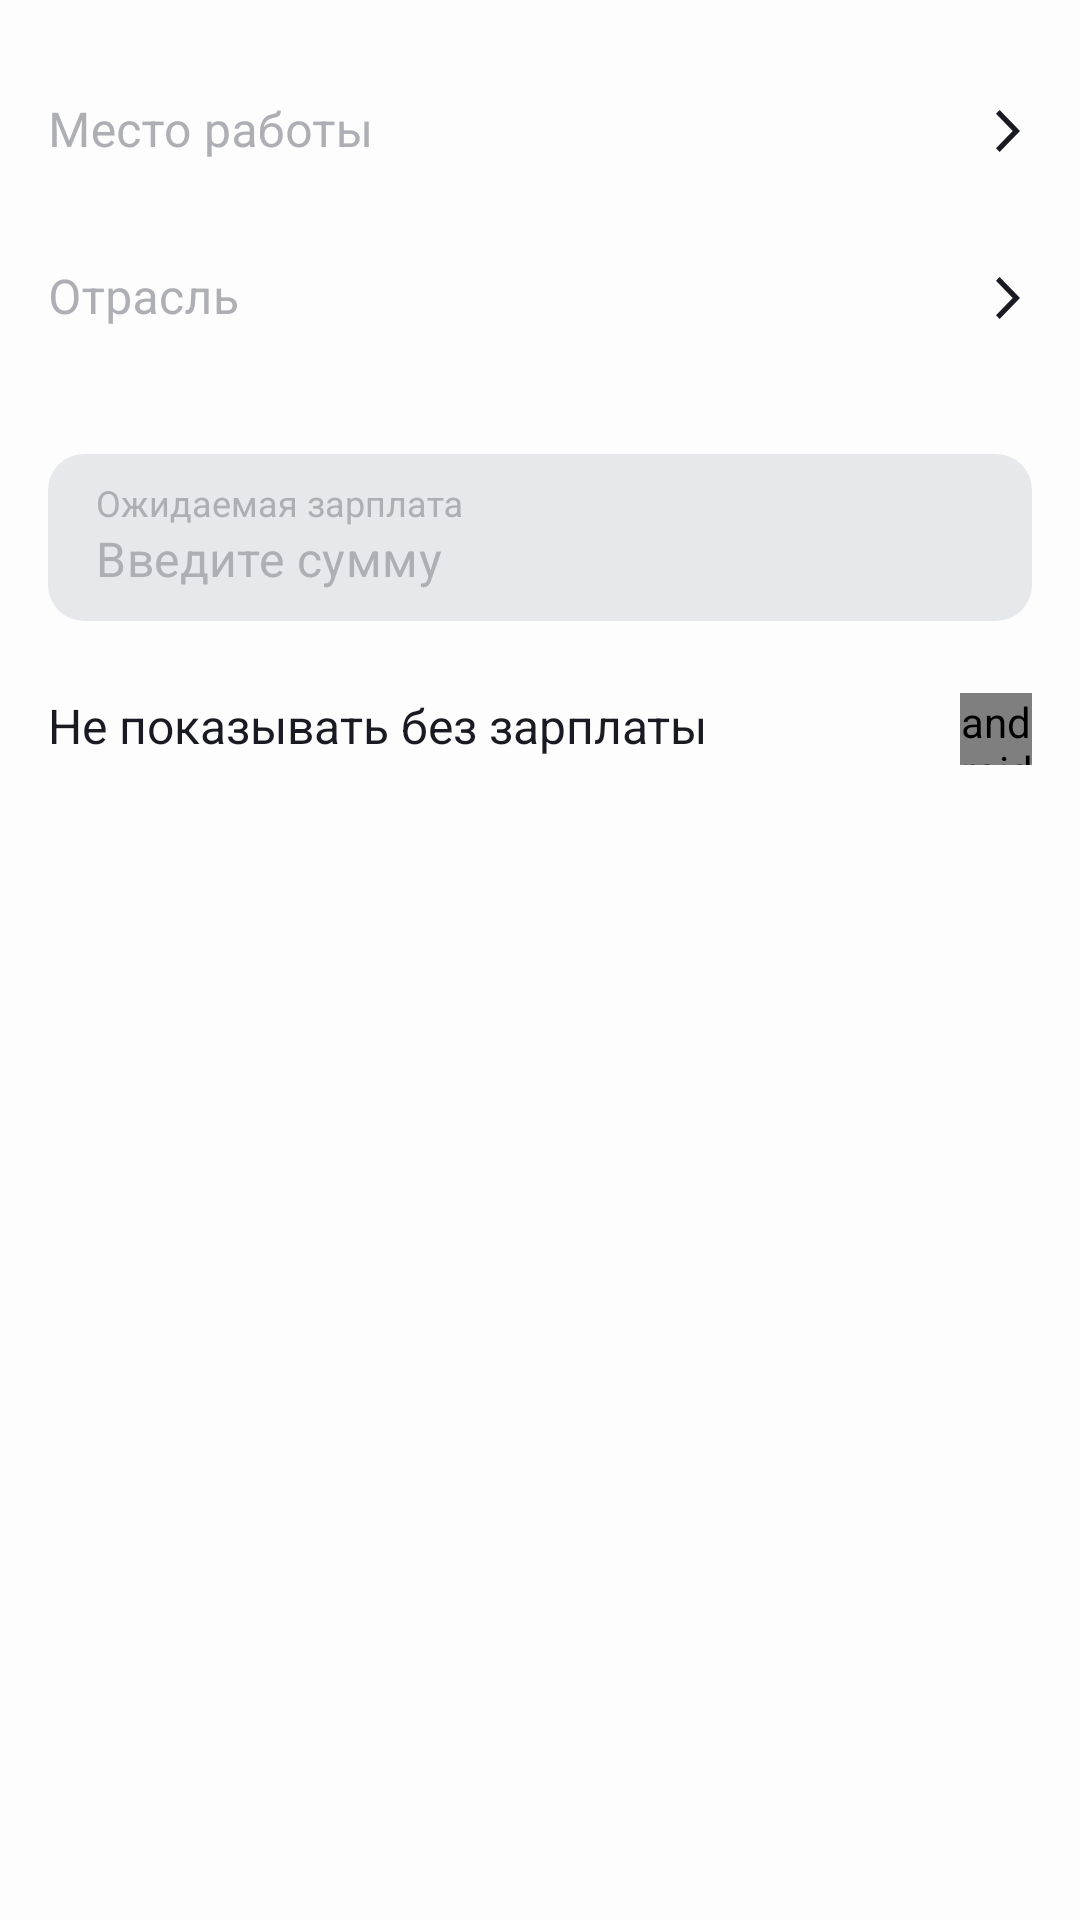

Layout XML and referenced resources for this Android screen:
<!-- AndroidManifest.xml: application theme Theme.PracticumAndroidDiploma -->
<!-- res/layout/fragment_filters.xml -->
<?xml version="1.0" encoding="utf-8"?>
<LinearLayout xmlns:android="http://schemas.android.com/apk/res/android"
    xmlns:tools="http://schemas.android.com/tools"
    android:layout_width="match_parent"
    android:layout_height="match_parent"
    android:background="@color/screen_bg"
    android:orientation="vertical"
    tools:context=".filters.ui.fragment.FiltersFragment">

    <com.google.android.material.textfield.TextInputLayout
        android:id="@+id/til_place"
        style="@style/filter_til_style"
        android:layout_marginTop="@dimen/elements_margin_16dp"
        android:layout_width="match_parent"
        android:layout_height="wrap_content"
        android:hint="@string/hint_place">

        <com.google.android.material.textfield.TextInputEditText
            android:id="@+id/et_place"
            style="@style/filter_edit_text_style"
            android:layout_width="match_parent"
            android:layout_height="wrap_content"
            android:background="@color/screen_bg"
            android:clickable="true"
            android:cursorVisible="false"
            android:focusable="false"
            tools:text="Россия" />

    </com.google.android.material.textfield.TextInputLayout>

    <com.google.android.material.textfield.TextInputLayout
        android:id="@+id/til_industry"
        style="@style/filter_til_style"
        android:layout_width="match_parent"
        android:layout_height="wrap_content"
        android:hint="@string/hint_industry">

        <com.google.android.material.textfield.TextInputEditText
            android:id="@+id/et_industry"
            style="@style/filter_edit_text_style"
            android:layout_width="match_parent"
            android:layout_height="wrap_content"
            android:background="@color/screen_bg"
            android:clickable="true"
            android:cursorVisible="false"
            android:focusable="false" />

    </com.google.android.material.textfield.TextInputLayout>

    <com.google.android.material.textfield.TextInputLayout
        android:id="@+id/til_salary"
        style="@style/salary_til_style"
        android:layout_width="match_parent"
        android:layout_height="wrap_content"
        android:layout_marginHorizontal="@dimen/horizontal_padding"
        android:layout_marginTop="@dimen/elements_margin_24dp"
        android:hint="@string/hint_expected_salary"
        android:theme="@style/salary_til_style">

        <com.google.android.material.textfield.TextInputEditText
            android:id="@+id/et_salary"
            style="@style/salary_edit_text_style"
            android:layout_width="match_parent"
            android:layout_height="wrap_content"
            android:background="@drawable/edit_text_bg"
            android:hint="@string/hint_enter_amount"
            android:inputType="number" />

    </com.google.android.material.textfield.TextInputLayout>

    <FrameLayout
        android:layout_width="match_parent"
        android:layout_height="wrap_content"
        android:layout_marginTop="@dimen/elements_margin_24dp"
        android:orientation="horizontal"
        android:paddingHorizontal="@dimen/horizontal_padding">


        <TextView
            style="@style/regular_text_style"
            android:layout_width="wrap_content"
            android:layout_height="wrap_content"
            android:text="@string/hide_without_salary" />

        <androidx.appcompat.widget.AppCompatCheckBox
            android:id="@+id/check_box_salary"
            android:layout_width="@dimen/check_box_size"
            android:layout_height="@dimen/check_box_size"
            android:layout_gravity="end"
            android:button="@drawable/salary_check_box"
            android:checked="false" />

    </FrameLayout>

    <Space
        android:layout_width="match_parent"
        android:layout_height="0dp"
        android:layout_weight="1" />

    <androidx.appcompat.widget.AppCompatButton
        android:id="@+id/btn_apply_changes"
        android:layout_width="match_parent"
        android:layout_height="wrap_content"
        android:layout_marginHorizontal="@dimen/horizontal_padding"
        android:layout_marginBottom="8dp"
        android:paddingVertical="@dimen/vertical_padding"
        android:background="@drawable/btn_bg"
        android:text="@string/apply_changes"
        android:textAppearance="@style/btn_text_style"
        android:visibility="gone" />

    <androidx.appcompat.widget.AppCompatButton
        android:id="@+id/btn_discard_changes"
        android:layout_width="match_parent"
        android:layout_height="wrap_content"
        android:layout_marginHorizontal="@dimen/horizontal_padding"
        android:paddingVertical="@dimen/vertical_padding"
        android:background="@android:color/transparent"
        android:text="@string/discard_changes"
        android:textAppearance="@style/btn_discard_changes_text_style"
        android:visibility="gone" />

</LinearLayout>
<!-- resources referenced by this layout -->
<resources>
  <color name="screen_bg">@color/white</color>
  <dimen name="check_box_size">24dp</dimen>
  <dimen name="elements_margin_16dp">16dp</dimen>
  <dimen name="elements_margin_24dp">24dp</dimen>
  <dimen name="horizontal_padding">16dp</dimen>
  <dimen name="vertical_padding">20dp</dimen>
  <!-- drawable btn_bg (drawable) -->
  <?xml version="1.0" encoding="utf-8"?>
  <shape xmlns:android="http://schemas.android.com/apk/res/android"
      android:shape="rectangle">
      <solid android:color="@color/btn_bg" />
      <corners android:radius="12dp" />
  </shape>
  <!-- drawable edit_text_bg (drawable) -->
  <?xml version="1.0" encoding="utf-8"?>
  <shape xmlns:android="http://schemas.android.com/apk/res/android"
      android:shape="rectangle">
      <solid android:color="@color/edit_text_bg" />
      <corners android:radius="12dp" />
  </shape>
  <string name="apply_changes">Применить</string>
  <string name="discard_changes">Сбросить</string>
  <string name="hide_without_salary">Не показывать без зарплаты</string>
  <string name="hint_enter_amount">Введите сумму</string>
  <string name="hint_expected_salary">Ожидаемая зарплата</string>
  <string name="hint_industry">Отрасль</string>
  <string name="hint_place">Место работы</string>
  <style name="btn_discard_changes_text_style">
          <item name="android:textSize">@dimen/regular_text_size</item>
          <item name="android:textColor">@color/soft_red</item>
          <item name="fontFamily">@font/ys_display_medium</item>
          <item name="textAllCaps">false</item>
      </style>
  <style name="btn_text_style">
          <item name="android:textSize">@dimen/regular_text_size</item>
          <item name="android:textColor">@color/white</item>
          <item name="fontFamily">@font/ys_display_medium</item>
          <item name="textAllCaps">false</item>
      </style>
  <style name="filter_edit_text_style">
          <item name="android:textSize">@dimen/regular_text_size</item>
          <item name="fontFamily">@font/ys_display_regular</item>
          <item name="android:textColor">@color/basic_text_color</item>
      </style>
  <style name="regular_text_style">
          <item name="android:textSize">@dimen/regular_text_size</item>
          <item name="android:textColor">@color/basic_text_color</item>
          <item name="fontFamily">@font/ys_display_regular</item>
      </style>
  <style name="salary_edit_text_style">
          <item name="android:textSize">@dimen/regular_text_size</item>
          <item name="fontFamily">@font/ys_display_regular</item>
          <item name="android:textColor">@color/black</item>
          <item name="android:textColorHint">@color/et_hint_text_color</item>
      </style>
  <style name="Theme.PracticumAndroidDiploma" parent="Theme.MaterialComponents.DayNight.NoActionBar">
          <item name="android:statusBarColor">@color/screen_bg</item>
          <item name="android:windowLightStatusBar">true</item>
      </style>
  <color name="white">#FDFDFD</color>
  <color name="btn_bg">@color/blue</color>
  <color name="edit_text_bg">@color/light_gray</color>
  <dimen name="regular_text_size">16sp</dimen>
  <color name="soft_red">#F56B6C</color>
  <color name="basic_text_color">@color/black</color>
  <color name="gray">#AEAFB4</color>
  <color name="navigation_icons_tint">@color/black</color>
  <style name="hint_text_appearance">
          <item name="android:textSize">@dimen/small_text_size</item>
          <item name="fontFamily">@font/ys_display_regular</item>
      </style>
  <color name="black">#1A1B22</color>
  <color name="et_hint_text_color">@color/gray</color>
      bottom_navigation_icon_unchecked
  <color name="blue">#3772E7</color>
  <color name="light_gray">#E6E8EB</color>
  <dimen name="small_text_size">12sp</dimen>
</resources>
